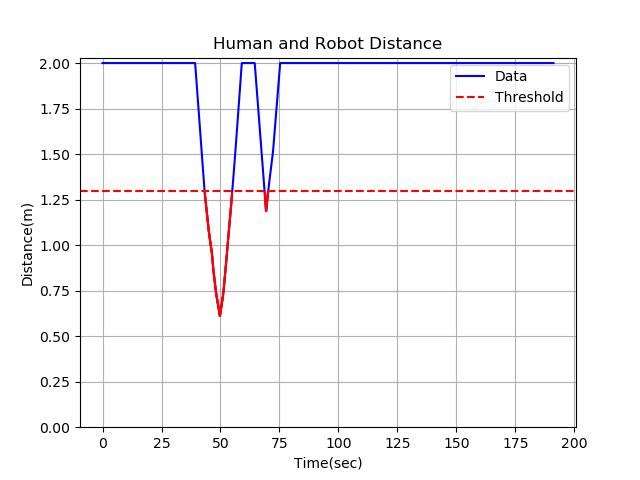

The table this chart was drawn from, first rows:
2.000000, 
2, 
2, 
2, 
2, 
2, 
2, 
2, 
2, 
2, 
2, 
2, 
2, 
2, 
2, 
2, 
2, 
2, 
2, 
2, 
2, 
2, 
2, 
2, 
2, 
2, 
2, 
2, 
2, 
2, 
2, 
2, 
2, 
2, 
2, 
2, 
2, 
2, 
2, 
2, 
2, 
2, 
2, 
2, 
2, 
2, 
2, 
2, 
2, 
2, 
2, 
2, 
2, 
2, 
2, 
2, 
2, 
2, 
2, 
2, 
2, 
... 2,425 more rows
